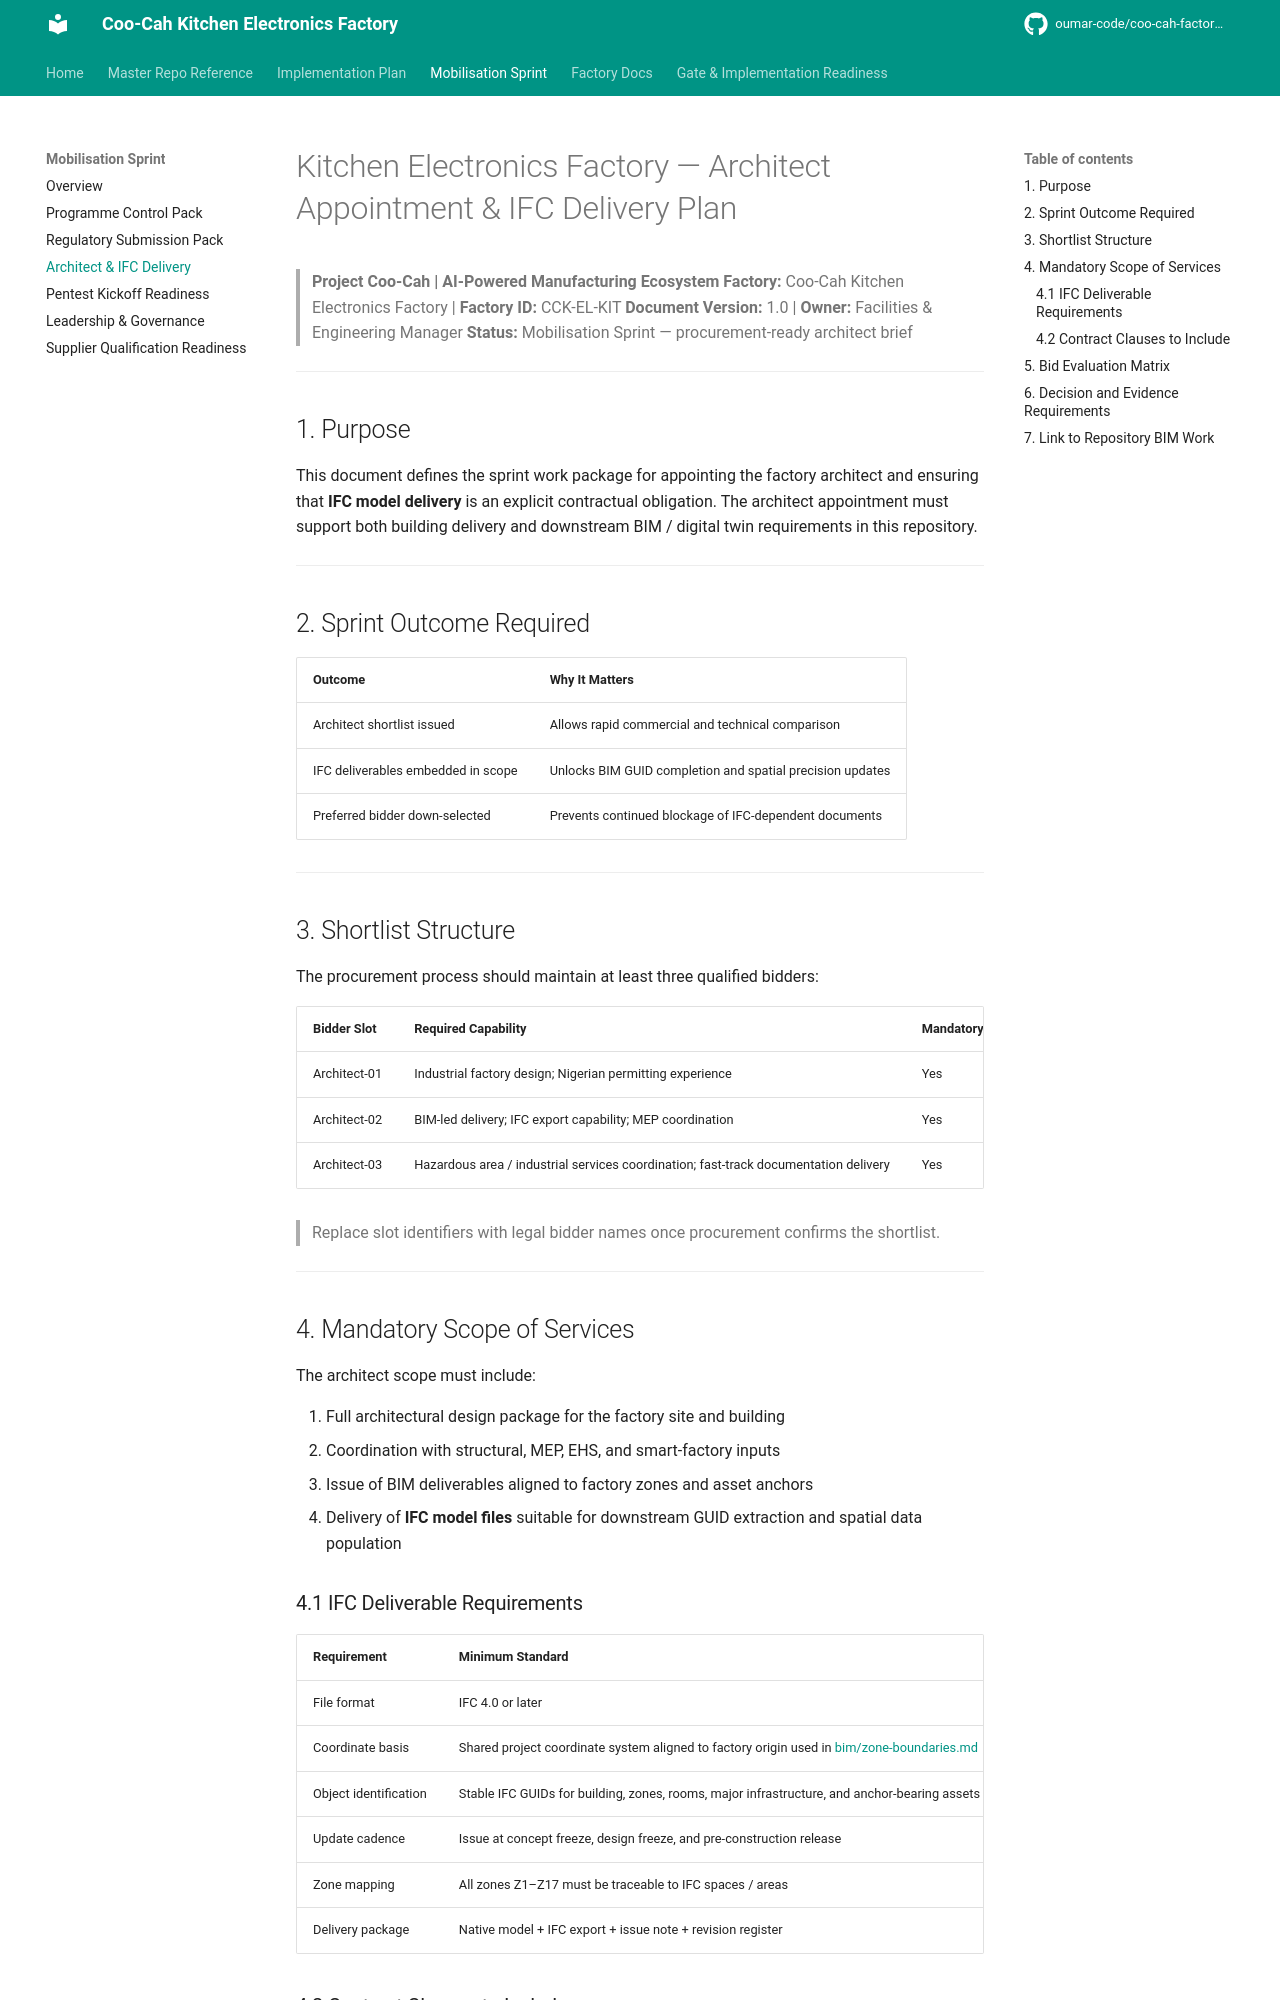

repository: oumar-code/coo-cah-factory-electronics-kitchen · page: architect-ifc-delivery-plan/index.html · generator: mkdocs

# Kitchen Electronics Factory — Architect Appointment & IFC Delivery Plan

> **Project Coo-Cah | AI-Powered Manufacturing Ecosystem**
> **Factory:** Coo-Cah Kitchen Electronics Factory | **Factory ID:** CCK-EL-KIT
> **Document Version:** 1.0 | **Owner:** Facilities & Engineering Manager
> **Status:** Mobilisation Sprint — procurement-ready architect brief

---

## 1. Purpose

This document defines the sprint work package for appointing the factory architect and ensuring that **IFC model delivery** is an explicit contractual obligation. The architect appointment must support both building delivery and downstream BIM / digital twin requirements in this repository.

---

## 2. Sprint Outcome Required

| Outcome | Why It Matters |
|---------|----------------|
| Architect shortlist issued | Allows rapid commercial and technical comparison |
| IFC deliverables embedded in scope | Unlocks BIM GUID completion and spatial precision updates |
| Preferred bidder down-selected | Prevents continued blockage of IFC-dependent documents |

---

## 3. Shortlist Structure

The procurement process should maintain at least three qualified bidders:

| Bidder Slot | Required Capability | Mandatory |
|-------------|---------------------|-----------|
| Architect-01 | Industrial factory design; Nigerian permitting experience | Yes |
| Architect-02 | BIM-led delivery; IFC export capability; MEP coordination | Yes |
| Architect-03 | Hazardous area / industrial services coordination; fast-track documentation delivery | Yes |

> Replace slot identifiers with legal bidder names once procurement confirms the shortlist.

---

## 4. Mandatory Scope of Services

The architect scope must include:

1. Full architectural design package for the factory site and building
2. Coordination with structural, MEP, EHS, and smart-factory inputs
3. Issue of BIM deliverables aligned to factory zones and asset anchors
4. Delivery of **IFC model files** suitable for downstream GUID extraction and spatial data population
